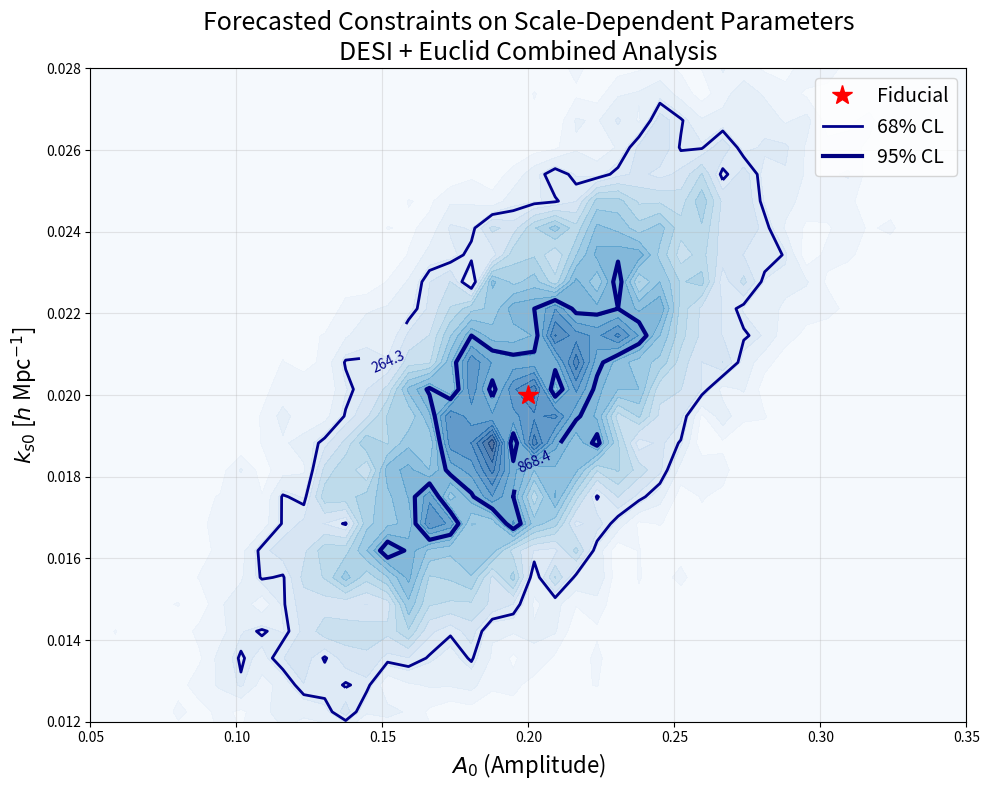

Write the Python code that produced this figure.
# 7. scale_dependent_forecast.py
import numpy as np
import matplotlib.pyplot as plt
from scipy.stats import multivariate_normal

# Generate forecast constraints for scale-dependent parameters
np.random.seed(45)

# Fisher matrix forecast results
# Parameters: A0 (amplitude), ks0 (screening scale in h/Mpc)
mu = [0.2, 0.02]  # Fiducial values
# Fisher matrix inverse (covariance)
cov = [[0.05**2, 0.7*0.05*0.004],
       [0.7*0.05*0.004, 0.004**2]]

# Generate samples from multivariate normal
samples = multivariate_normal.rvs(mean=mu, cov=cov, size=10000)
A0_samples, ks0_samples = samples[:, 0], samples[:, 1]

# Create contour plot
plt.figure(figsize=(10, 8))

# 2D histogram
H, xedges, yedges = np.histogram2d(A0_samples, ks0_samples, bins=50, density=True)
X, Y = np.meshgrid(xedges[:-1], yedges[:-1])

# Contour levels corresponding to 68% and 95% CL
levels = np.percentile(H[H>0], [68, 95])

plt.contourf(X, Y, H.T, levels=20, cmap='Blues', alpha=0.7)
CS = plt.contour(X, Y, H.T, levels=levels, colors=['darkblue', 'navy'], 
                 linewidths=[2, 3])
plt.clabel(CS, inline=1, fontsize=10, fmt='%1.1f')

# Plot fiducial value
plt.plot(mu[0], mu[1], 'r*', markersize=15, label='Fiducial')
plt.plot([], [], '-', color='darkblue', linewidth=2, label='68% CL')
plt.plot([], [], '-', color='navy', linewidth=3, label='95% CL')

plt.xlabel(r'$A_0$ (Amplitude)', fontsize=16)
plt.ylabel(r'$k_{s0}$ [$h$ Mpc$^{-1}$]', fontsize=16)
plt.title('Forecasted Constraints on Scale-Dependent Parameters\n' +
          'DESI + Euclid Combined Analysis', fontsize=18)
plt.legend(fontsize=14, loc='upper right')
plt.grid(True, alpha=0.3)
plt.xlim(0.05, 0.35)
plt.ylim(0.012, 0.028)
plt.tight_layout()
plt.savefig('scale_dependent_forecast.pdf', dpi=300, bbox_inches='tight')
plt.close()

print("Generated scale_dependent_forecast.pdf")
